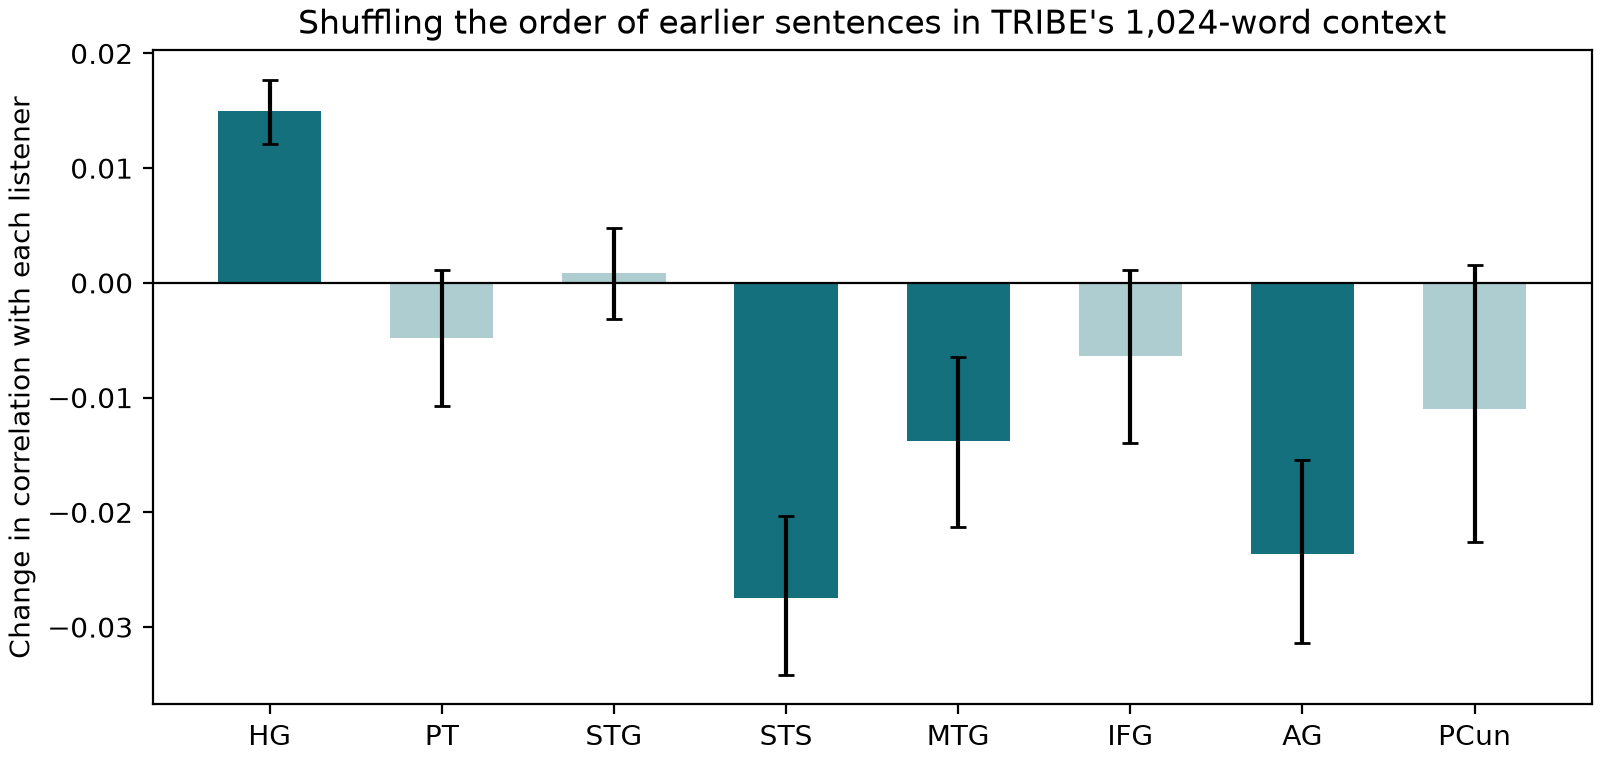

The data file committed next to this chart (first rows):
roi	r_ordered	r_shuffled	change	ci_lo	ci_hi
HG	0.2751	0.29	0.015	0.0121	0.0177
PT	0.1555	0.1507	-0.0048	-0.0107	0.0012
STG	0.267	0.2679	0.0009	-0.0032	0.0048
STS	0.1849	0.1574	-0.0275	-0.0342	-0.0203
MTG	0.1131	0.0993	-0.0138	-0.0213	-0.0064
IFG	0.131	0.1246	-0.0064	-0.014	0.0011
AG	0.1455	0.1219	-0.0237	-0.0314	-0.0155
PCun	0.1557	0.1448	-0.011	-0.0226	0.0015
